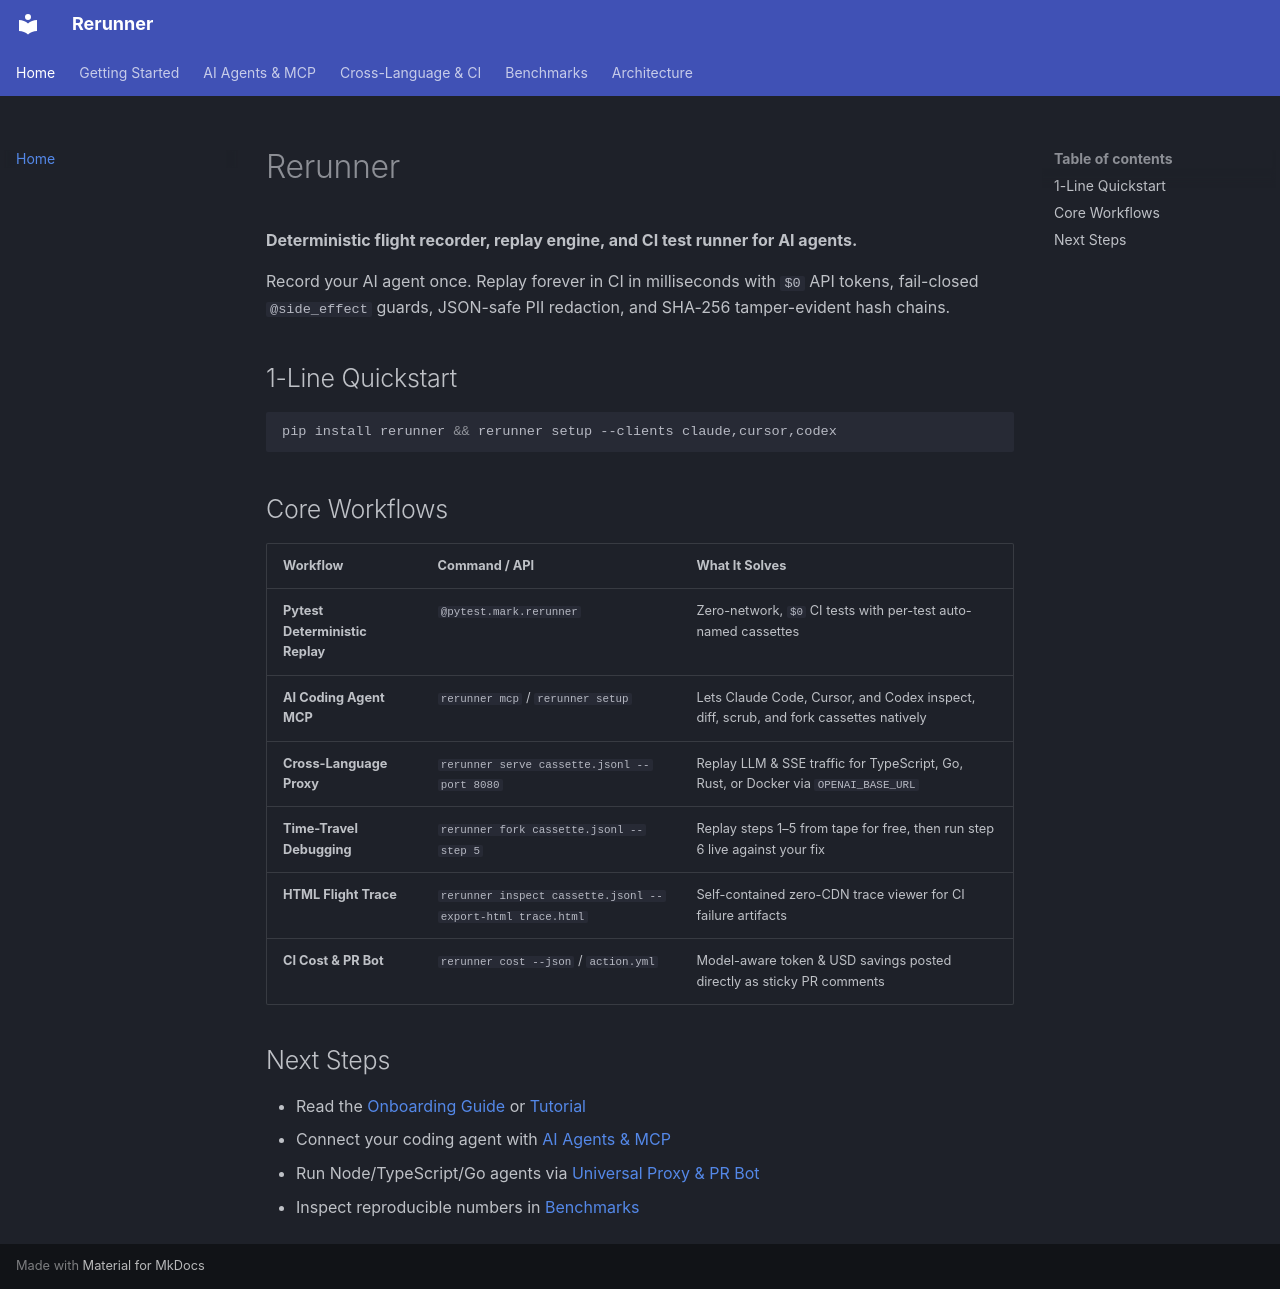

repository: aakash1552005/rerunner · page: index.html · generator: mkdocs

# Rerunner

**Deterministic flight recorder, replay engine, and CI test runner for AI agents.**

Record your AI agent once. Replay forever in CI in milliseconds with `$0` API tokens, fail-closed `@side_effect` guards, JSON-safe PII redaction, and SHA-256 tamper-evident hash chains.

## 1-Line Quickstart

```bash
pip install rerunner && rerunner setup --clients claude,cursor,codex
```

## Core Workflows

| Workflow | Command / API | What It Solves |
| :--- | :--- | :--- |
| **Pytest Deterministic Replay** | `@pytest.mark.rerunner` | Zero-network, `$0` CI tests with per-test auto-named cassettes |
| **AI Coding Agent MCP** | `rerunner mcp` / `rerunner setup` | Lets Claude Code, Cursor, and Codex inspect, diff, scrub, and fork cassettes natively |
| **Cross-Language Proxy** | `rerunner serve cassette.jsonl --port 8080` | Replay LLM & SSE traffic for TypeScript, Go, Rust, or Docker via `OPENAI_BASE_URL` |
| **Time-Travel Debugging** | `rerunner fork cassette.jsonl --step 5` | Replay steps 1–5 from tape for free, then run step 6 live against your fix |
| **HTML Flight Trace** | `rerunner inspect cassette.jsonl --export-html trace.html` | Self-contained zero-CDN trace viewer for CI failure artifacts |
| **CI Cost & PR Bot** | `rerunner cost --json` / `action.yml` | Model-aware token & USD savings posted directly as sticky PR comments |

## Next Steps

- Read the [Onboarding Guide](ONBOARDING.md) or [Tutorial](TUTORIAL.md)
- Connect your coding agent with [AI Agents & MCP](mcp-and-agents.md)
- Run Node/TypeScript/Go agents via [Universal Proxy & PR Bot](proxy-and-ci.md)
- Inspect reproducible numbers in [Benchmarks](benchmarks.md)
